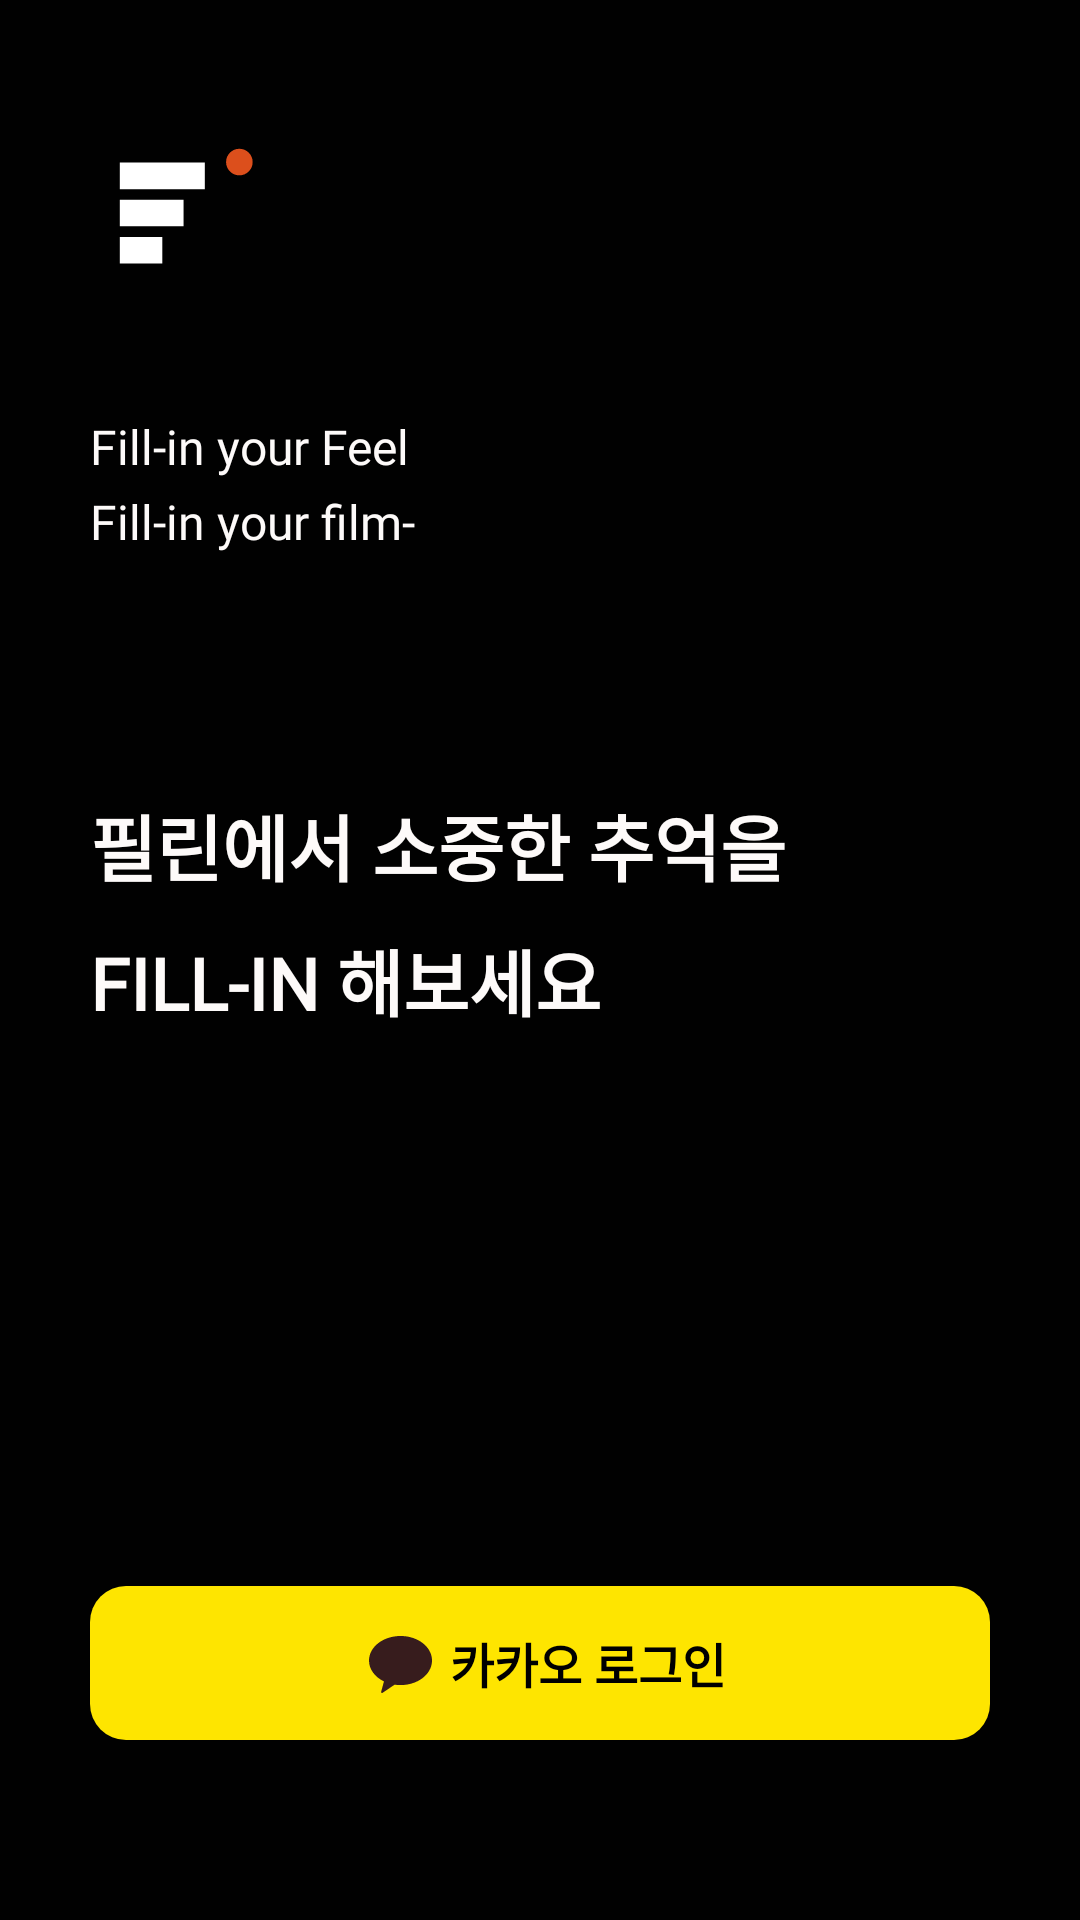

Android layout source for this screen:
<!-- AndroidManifest.xml: application theme Theme.FillInAndroid -->
<!-- res/layout/activity_login.xml -->
<?xml version="1.0" encoding="utf-8"?>
<layout xmlns:android="http://schemas.android.com/apk/res/android"
    xmlns:app="http://schemas.android.com/apk/res-auto"
    xmlns:tools="http://schemas.android.com/tools">

    <data>

    </data>

    <androidx.constraintlayout.widget.ConstraintLayout
        android:layout_width="match_parent"
        android:layout_height="match_parent"
        android:background="@color/fillin_black">

        <ImageView
            android:id="@+id/img_login_logo"
            android:layout_width="60dp"
            android:layout_height="60dp"
            android:layout_marginStart="30dp"
            android:layout_marginTop="40dp"
            android:scaleType="center"
            android:src="@drawable/ic_launcher_foreground"
            app:layout_constraintStart_toStartOf="parent"
            app:layout_constraintTop_toTopOf="parent" />

        <TextView
            android:id="@+id/txt_login_slogan"
            style="@style/EngHead"
            android:layout_width="wrap_content"
            android:layout_height="wrap_content"
            android:layout_marginTop="40dp"
            android:text="@string/login_slogan"
            android:textColor="@color/fillin_white"
            app:layout_constraintStart_toStartOf="@+id/img_login_logo"
            app:layout_constraintTop_toBottomOf="@+id/img_login_logo" />

        <TextView
            android:id="@+id/txt_login_intro"
            style="@style/Display1"
            android:layout_width="wrap_content"
            android:layout_height="wrap_content"
            android:layout_marginTop="80dp"
            android:text="@string/login_intro"
            android:textColor="@color/fillin_white"
            app:layout_constraintStart_toStartOf="@+id/txt_login_slogan"
            app:layout_constraintTop_toBottomOf="@+id/txt_login_slogan" />

        <androidx.constraintlayout.widget.ConstraintLayout
            android:id="@+id/container_login_kakao"
            android:layout_width="match_parent"
            android:layout_height="wrap_content"
            android:layout_marginHorizontal="30dp"
            android:layout_marginBottom="60dp"
            android:background="@drawable/shape_kakao_background"
            app:layout_constraintBottom_toBottomOf="parent">

            <ImageView
                android:id="@+id/img_login_kakao"
                android:layout_width="wrap_content"
                android:layout_height="wrap_content"
                android:src="@drawable/ic_icn_kakao"
                app:layout_constraintBottom_toBottomOf="parent"
                app:layout_constraintEnd_toStartOf="@id/txt_login_kakao_button"
                app:layout_constraintHorizontal_chainStyle="packed"
                app:layout_constraintStart_toStartOf="parent"
                app:layout_constraintTop_toTopOf="parent" />

            <TextView
                android:id="@+id/txt_login_kakao_button"
                style="@style/Subhead3"
                android:layout_width="wrap_content"
                android:layout_height="wrap_content"
                android:gravity="center"
                android:paddingVertical="14dp"
                android:text="@string/login_kakao"
                android:textColor="@color/kakao_black"
                app:layout_constraintEnd_toEndOf="parent"
                app:layout_constraintStart_toEndOf="@+id/img_login_kakao"
                app:layout_constraintTop_toTopOf="parent" />
        </androidx.constraintlayout.widget.ConstraintLayout>

        <TextView
            android:id="@+id/txt_login_version"
            android:layout_width="match_parent"
            android:layout_height="wrap_content"
            android:layout_marginHorizontal="24dp"
            android:textColor="@color/fillin_white"
            app:layout_constraintBottom_toBottomOf="parent"
            app:layout_constraintTop_toBottomOf="@+id/container_login_kakao" />
    </androidx.constraintlayout.widget.ConstraintLayout>
</layout>
<!-- resources referenced by this layout -->
<resources>
  <color name="fillin_black">#010101</color>
  <color name="fillin_white">#fdfaf9</color>
  <color name="kakao_black">#000000</color>
  <!-- drawable ic_icn_kakao (drawable) -->
  <vector xmlns:android="http://schemas.android.com/apk/res/android"
      android:width="32dp"
      android:height="32dp"
      android:viewportWidth="32"
      android:viewportHeight="32">
    <group>
      <clip-path
          android:pathData="M5,7h21v19h-21z"/>
      <path
          android:pathData="M15.5,7C9.6996,7 5,10.6585 5,15.1882C5,18.136 6.9956,20.7038 9.9889,22.145C9.7694,22.9507 9.1907,25.0698 9.0776,25.5218C8.9346,26.0852 9.2872,26.0786 9.5166,25.9279L13.5577,23.2226C14.203,23.3162 14.8544,23.3633 15.5067,23.3634C21.3071,23.3634 26.0067,19.7049 26.0067,15.1752C26.0067,10.6454 21.3071,6.9869 15.5067,6.9869"
          android:fillColor="#371C1D"/>
    </group>
  </vector>
  <!-- drawable shape_kakao_background (drawable) -->
  <?xml version="1.0" encoding="utf-8"?>
  <shape xmlns:android="http://schemas.android.com/apk/res/android"
      android:shape="rectangle">
      <solid android:color="@color/kakao_yellow" />
      <corners android:radius="12dp" />
  </shape>
  <string name="login_intro">필린에서 소중한 추억을\nFILL-IN 해보세요</string>
  <string name="login_kakao">카카오 로그인</string>
  <string name="login_slogan">Fill-in your Feel\nFill-in your film-</string>
  <style name="Display1">
              <item name="android:fontFamily">@font/noto_sans_kr</item>
              <item name="android:textStyle">bold</item>
              <item name="android:textSize">24sp</item>
              <item name="android:lineSpacingExtra">10sp</item>
          </style>
  <style name="EngHead">
              <item name="android:fontFamily">@font/futura_std_book</item>
              <item name="android:textStyle">normal</item>
              <item name="android:textSize">16sp</item>
              <item name="android:lineSpacingExtra">6sp</item>
          </style>
  <style name="Subhead3">
              <item name="android:fontFamily">@font/noto_sans_kr</item>
              <item name="android:textStyle">bold</item>
              <item name="android:textSize">16sp</item>
              <item name="android:lineSpacingExtra">6sp</item>
          </style>
  <style name="Theme.FillInAndroid" parent="Theme.MaterialComponents.DayNight.NoActionBar">
          
          <item name="colorPrimary">@color/purple_500</item>
          <item name="colorPrimaryVariant">@color/fillin_black</item>
          <item name="colorOnPrimary">@color/white</item>
          <item name="colorControlNormal">@color/white</item>
          <item name="android:includeFontPadding">false</item>
  
          
          <item name="colorSecondary">@color/teal_200</item>
          <item name="colorSecondaryVariant">@color/teal_700</item>
          <item name="colorOnSecondary">@color/black</item>
          
          <item name="android:statusBarColor" tools:targetApi="l">?attr/colorPrimaryVariant</item>
  
          
          <item name="windowActionBar">false</item>
          <item name="windowNoTitle">true</item>
      </style>
  <color name="kakao_yellow">#FEE500</color>
  <color name="purple_500">#FF6200EE</color>
  <color name="white">#ffffff</color>
  <color name="teal_200">#FF03DAC5</color>
  <color name="teal_700">#FF018786</color>
  <color name="black">#FF000000</color>
</resources>
